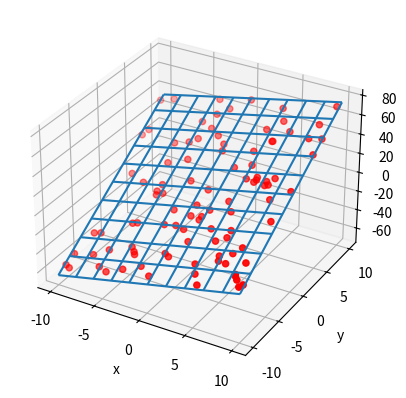

The script that saved this image:
import numpy as np
import matplotlib.pyplot as plt
from mpl_toolkits.mplot3d import Axes3D


# 创建函数，用于生成不同属于一个平面的100个离散点
def not_all_in_plane(a, b, c):
    x = np.random.uniform(-10, 10, size=100)
    y = np.random.uniform(-10, 10, size=100)
    z = (a * x + b * y + c) + np.random.normal(-1, 1, size=100)
    return x, y, z


# 调用函数，生成离散点
x2, y2, z2 = not_all_in_plane(2, 5, 6)

# 创建系数矩阵A
A = np.zeros((3, 3))
for i in range(0, 100):
    A[0, 0] = A[0, 0] + x2[i] ** 2
    A[0, 1] = A[0, 1] + x2[i] * y2[i]
    A[0, 2] = A[0, 2] + x2[i]
    A[1, 0] = A[0, 1]
    A[1, 1] = A[1, 1] + y2[i] ** 2
    A[1, 2] = A[1, 2] + y2[i]
    A[2, 0] = A[0, 2]
    A[2, 1] = A[1, 2]
    A[2, 2] = 100
# print(A)

# 创建b
b = np.zeros((3, 1))
for i in range(0, 100):
    b[0, 0] = b[0, 0] + x2[i] * z2[i]
    b[1, 0] = b[1, 0] + y2[i] * z2[i]
    b[2, 0] = b[2, 0] + z2[i]
# print(b)

# 求解X
A_inv = np.linalg.inv(A)
X = np.dot(A_inv, b)
print('平面拟合结果为：z = %.3f * x + %.3f * y + %.3f' % (X[0, 0], X[1, 0], X[2, 0]))

# 计算方差
R = 0
for i in range(0, 100):
    R = R + (X[0, 0] * x2[i] + X[1, 0] * y2[i] + X[2, 0] - z2[i]) ** 2
print('方差为：%.*f' % (3, R))

# 展示图像
fig1 = plt.figure()
ax1 = fig1.add_subplot(111, projection='3d')
ax1.set_xlabel("x")
ax1.set_ylabel("y")
ax1.set_zlabel("z")
ax1.scatter(x2, y2, z2, c='r', marker='o')
x_p = np.linspace(-10, 10, 100)
y_p = np.linspace(-10, 10, 100)
x_p, y_p = np.meshgrid(x_p, y_p)
z_p = X[0, 0] * x_p + X[1, 0] * y_p + X[2, 0]
ax1.plot_wireframe(x_p, y_p, z_p, rstride=10, cstride=10)
plt.show()